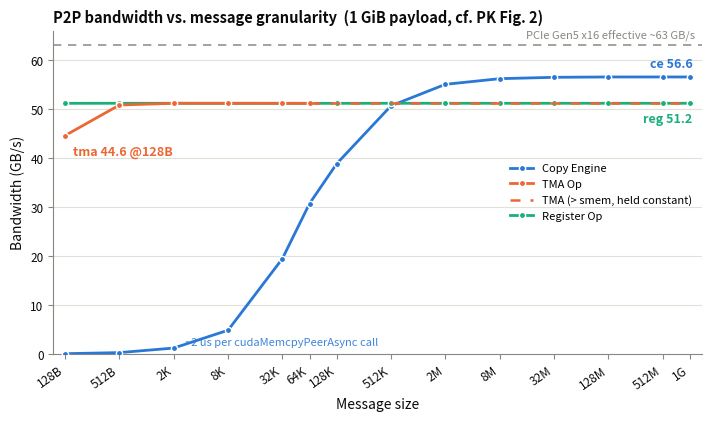
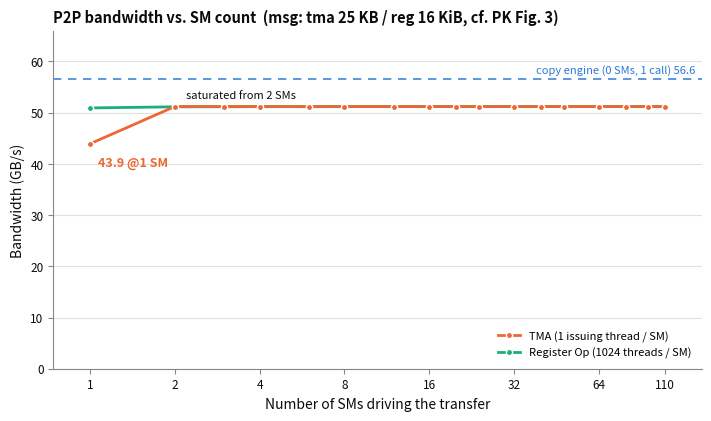
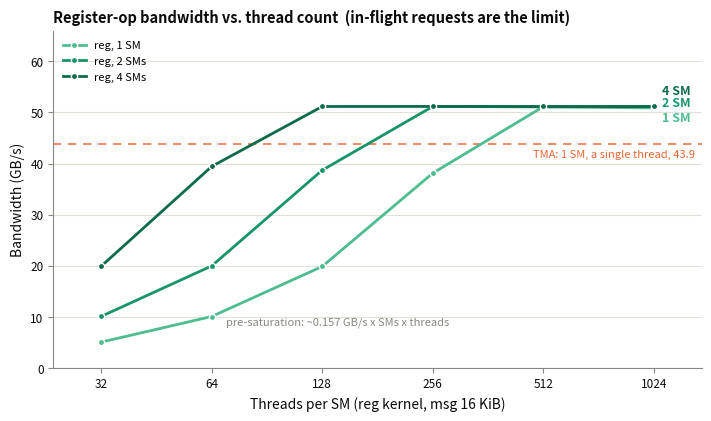

Write Python code to recreate these figures, in order.
#!/usr/bin/env python3
"""Plot the pk_bw_sweep results in the style of the ParallelKittens paper
(arXiv:2511.13940, Figures 2 and 3), plus the reg thread-count sweep.

Data below was measured on 2x RTX PRO 5000 Blackwell (sm_120, 110 SMs)
over PCIe Gen5 x16, payload 1 GiB per measurement, push direction,
destination-side verification passing. Re-run pk_bw_sweep and paste new
numbers here to refresh.

Usage:  python plot_pk_bw.py [--out figs] [--dpi 200]
"""

import argparse
import math
import os

import matplotlib

matplotlib.use("Agg")
import matplotlib.pyplot as plt
from matplotlib.ticker import FixedLocator

# ---------------------------------------------------------------------------
# measured data
# ---------------------------------------------------------------------------

# Fig.2 analog: bandwidth (GB/s) vs message size, 1 GiB total, 110 blocks.
SIZES = [128, 512, 2**11, 2**13, 2**15, 2**16, 2**17, 2**19,
         2**21, 2**23, 2**25, 2**27, 2**29, 2**30]
SIZE_LABELS = ["128B", "512B", "2K", "8K", "32K", "64K", "128K", "512K",
               "2M", "8M", "32M", "128M", "512M", "1G"]
CE_BW = [0.08, 0.30, 1.23, 4.87, 19.48, 30.73, 38.86, 50.68,
         55.06, 56.21, 56.49, 56.56, 56.56, 56.56]
TMA_BW = [44.60, 50.83, 51.19, 51.19, 51.18, 51.17]  # measured up to 64 KiB
REG_BW = [51.18, 51.19, 51.19, 51.18, 51.18, 51.18, 51.18, 51.19,
          51.19, 51.19, 51.19, 51.19, 51.19, 51.19]

# Fig.3 analog: bandwidth vs SM count (msg: tma=25216 B, reg=16 KiB @1024 thr).
SMS = [1, 2, 3, 4, 6, 8, 12, 16, 20, 24, 32, 40, 48, 64, 80, 96, 110]
TMA_SMS = [43.92] + [51.19] * 16
REG_SMS = [50.92, 51.14, 51.15, 51.17, 51.16, 51.18, 51.18, 51.19, 51.18,
           51.19, 51.19, 51.19, 51.19, 51.19, 51.19, 51.19, 51.18]
CE_REF = 56.56  # single 1 GiB cudaMemcpyPeerAsync, zero SMs

# Thread sweep: reg bandwidth vs threads/CTA, msg 16 KiB, at 1/2/4 SMs.
THREADS = [32, 64, 128, 256, 512, 1024]
REG_THR = {  # SMs -> bandwidth per thread count
    1: [5.06, 10.07, 19.86, 38.12, 51.13, 50.89],
    2: [10.09, 19.97, 38.70, 51.17, 51.09, 51.14],
    4: [19.90, 39.43, 51.17, 51.18, 51.17, 51.17],
}
TMA_1SM = 43.92  # TMA, 1 SM, a single issuing thread

PCIE_PEAK = 63.0        # PCIe Gen5 x16 effective payload limit
DEVICE_CEIL = 51.19     # shared TMA/reg ceiling observed

# Fixed series colors (identity follows the mechanism everywhere).
C_CE, C_TMA, C_REG = "#2a78d6", "#eb6834", "#1baf7a"
REG_RAMP = {1: "#4dbd90", 2: "#189567", 4: "#0e6b49"}  # ordered: SMs
INK, MUTED, GRID = "#0b0b0b", "#898781", "#e1e0d9"

# ---------------------------------------------------------------------------
# helpers
# ---------------------------------------------------------------------------


def style_axis(ax, xlabel):
    ax.set_ylim(0, 66)
    ax.set_yticks(range(0, 61, 10))
    ax.set_ylabel("Bandwidth (GB/s)", color=INK)
    ax.set_xlabel(xlabel, color=INK)
    ax.grid(axis="y", color=GRID, linewidth=0.8)
    ax.set_axisbelow(True)
    for side in ("top", "right"):
        ax.spines[side].set_visible(False)
    for side in ("left", "bottom"):
        ax.spines[side].set_color(MUTED)
    ax.tick_params(colors=MUTED, labelsize=8.5)
    for lab in ax.get_yticklabels() + ax.get_xticklabels():
        lab.set_color(INK)


def log2_axis(ax, xs, labels):
    ax.set_xscale("log", base=2)
    ax.xaxis.set_major_locator(FixedLocator(xs))
    ax.xaxis.set_minor_locator(FixedLocator([]))
    if labels is not None:
        ax.set_xticklabels(labels)
    ax.set_xlim(xs[0] / 1.35, xs[-1] * 1.35)


def ref_line_data(ax, y, text, color, above=True):
    ax.axhline(y, color=color, linewidth=1.2, linestyle=(0, (5, 4)), alpha=0.9)
    ax.annotate(text, xy=(0.99, y), xycoords=("axes fraction", "data"),
                xytext=(0, 3 if above else -4), textcoords="offset points",
                ha="right", va="bottom" if above else "top",
                fontsize=8, color=color)


# ---------------------------------------------------------------------------
# figures
# ---------------------------------------------------------------------------


def fig_msgsize(path, dpi):
    fig, ax = plt.subplots(figsize=(7.0, 4.1), layout="constrained")
    log2_axis(ax, SIZES, SIZE_LABELS)

    ref_line_data(ax, PCIE_PEAK, "PCIe Gen5 x16 effective ~63 GB/s", MUTED)

    ax.plot(SIZES, CE_BW, color=C_CE, linewidth=2, marker="o", markersize=4.5,
            markeredgecolor="white", markeredgewidth=1, label="Copy Engine", zorder=3)
    n = len(TMA_BW)
    ax.plot(SIZES[:n], TMA_BW, color=C_TMA, linewidth=2, marker="o",
            markersize=4.5, markeredgecolor="white", markeredgewidth=1,
            label="TMA Op", zorder=4)
    ax.plot(SIZES[n - 1:], [TMA_BW[-1]] * (len(SIZES) - n + 1), color=C_TMA,
            linewidth=1.8, linestyle=(0, (4, 4)), zorder=4,
            label="TMA (> smem, held constant)")
    ax.plot(SIZES, REG_BW, color=C_REG, linewidth=2, marker="o", markersize=4.5,
            markeredgecolor="white", markeredgewidth=1, label="Register Op", zorder=3)

    # direct labels at meaningful spots
    ax.annotate("ce 56.6", xy=(SIZES[-1], CE_BW[-1]), xytext=(2, 7),
                textcoords="offset points", ha="right", fontsize=9,
                fontweight="bold", color=C_CE)
    ax.annotate("reg 51.2", xy=(SIZES[-1], REG_BW[-1]), xytext=(2, -14),
                textcoords="offset points", ha="right", fontsize=9,
                fontweight="bold", color=C_REG)
    ax.annotate("tma 44.6 @128B", xy=(SIZES[0], TMA_BW[0]), xytext=(6, -14),
                textcoords="offset points", fontsize=9, fontweight="bold",
                color=C_TMA)
    ax.annotate("~2 us per cudaMemcpyPeerAsync call", xy=(SIZES[2], CE_BW[2]),
                xytext=(8, 2), textcoords="offset points", fontsize=8,
                color=C_CE, alpha=0.9)

    style_axis(ax, "Message size")
    for lab in ax.get_xticklabels():
        lab.set_rotation(35)
        lab.set_horizontalalignment("right")
    ax.set_title("P2P bandwidth vs. message granularity  (1 GiB payload, cf. PK Fig. 2)",
                 fontsize=10.5, color=INK, loc="left")
    ax.legend(loc="center right", fontsize=8, frameon=False)
    fig.savefig(path, dpi=dpi)
    plt.close(fig)


def fig_smcount(path, dpi):
    fig, ax = plt.subplots(figsize=(7.0, 4.1), layout="constrained")
    ticks = [1, 2, 4, 8, 16, 32, 64, 110]
    log2_axis(ax, SMS, None)
    ax.xaxis.set_major_locator(FixedLocator(ticks))
    ax.set_xticklabels([str(t) for t in ticks])

    ref_line_data(ax, CE_REF, "copy engine (0 SMs, 1 call) 56.6", C_CE)

    ax.plot(SMS, TMA_SMS, color=C_TMA, linewidth=2, marker="o", markersize=4.5,
            markeredgecolor="white", markeredgewidth=1,
            label="TMA (1 issuing thread / SM)", zorder=4)
    ax.plot(SMS, REG_SMS, color=C_REG, linewidth=2, marker="o", markersize=4.5,
            markeredgecolor="white", markeredgewidth=1,
            label="Register Op (1024 threads / SM)", zorder=3)

    ax.annotate("43.9 @1 SM", xy=(1, TMA_SMS[0]), xytext=(6, -16),
                textcoords="offset points", fontsize=9, fontweight="bold",
                color=C_TMA)
    ax.annotate("saturated from 2 SMs", xy=(2, 51.19), xytext=(8, 6),
                textcoords="offset points", fontsize=8, color=INK)

    style_axis(ax, "Number of SMs driving the transfer")
    ax.set_title("P2P bandwidth vs. SM count  (msg: tma 25 KB / reg 16 KiB, cf. PK Fig. 3)",
                 fontsize=10.5, color=INK, loc="left")
    ax.legend(loc="lower right", fontsize=8, frameon=False)
    fig.savefig(path, dpi=dpi)
    plt.close(fig)


def fig_threads(path, dpi):
    fig, ax = plt.subplots(figsize=(7.0, 4.1), layout="constrained")
    log2_axis(ax, THREADS, [str(t) for t in THREADS])

    ref_line_data(ax, TMA_1SM, "TMA: 1 SM, a single thread, 43.9", C_TMA,
                  above=False)

    for sms, bw in REG_THR.items():
        ax.plot(THREADS, bw, color=REG_RAMP[sms], linewidth=2, marker="o",
                markersize=4.5, markeredgecolor="white", markeredgewidth=1,
                label=f"reg, {sms} SM{'s' if sms > 1 else ''}", zorder=3)
        ax.annotate(f"{sms} SM", xy=(THREADS[-1], bw[-1]),
                    xytext=(6, {1: -10, 2: 0, 4: 9}[sms]),
                    textcoords="offset points", fontsize=9, fontweight="bold",
                    color=REG_RAMP[sms])

    ax.annotate("pre-saturation: ~0.157 GB/s x SMs x threads",
                xy=(64, 10.07), xytext=(10, -6), textcoords="offset points",
                fontsize=8, color=MUTED)

    style_axis(ax, "Threads per SM (reg kernel, msg 16 KiB)")
    ax.set_title("Register-op bandwidth vs. thread count  (in-flight requests are the limit)",
                 fontsize=10.5, color=INK, loc="left")
    ax.legend(loc="upper left", fontsize=8, frameon=False)
    fig.savefig(path, dpi=dpi)
    plt.close(fig)


def main():
    ap = argparse.ArgumentParser()
    ap.add_argument("--out", default="figs", help="output directory")
    ap.add_argument("--dpi", type=int, default=200)
    args = ap.parse_args()
    os.makedirs(args.out, exist_ok=True)

    plt.rcParams.update({
        "font.family": "sans-serif",
        "axes.titleweight": "bold",
        "figure.facecolor": "white",
        "axes.facecolor": "white",
        "savefig.facecolor": "white",
    })

    fig_msgsize(os.path.join(args.out, "pk_fig2_msgsize.png"), args.dpi)
    fig_smcount(os.path.join(args.out, "pk_fig3_smcount.png"), args.dpi)
    fig_threads(os.path.join(args.out, "pk_fig4_regthreads.png"), args.dpi)
    print(f"wrote 3 figures to {args.out}/")


if __name__ == "__main__":
    main()
